Labelled photos from "corn_leaf_diseases", an image-classification folder in Zekken23/Dataset-skripsi-corn-disease. The possible labels are: common rust, corn leaf blight, gray leaf spot, insects damage.

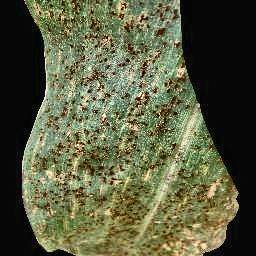
Label: common rust

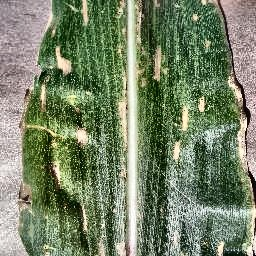
Label: gray leaf spot

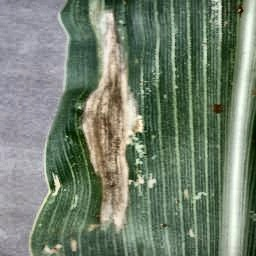
Label: corn leaf blight

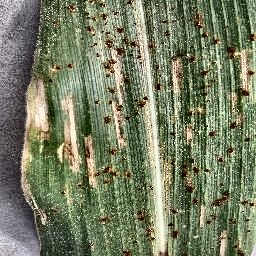
Label: gray leaf spot

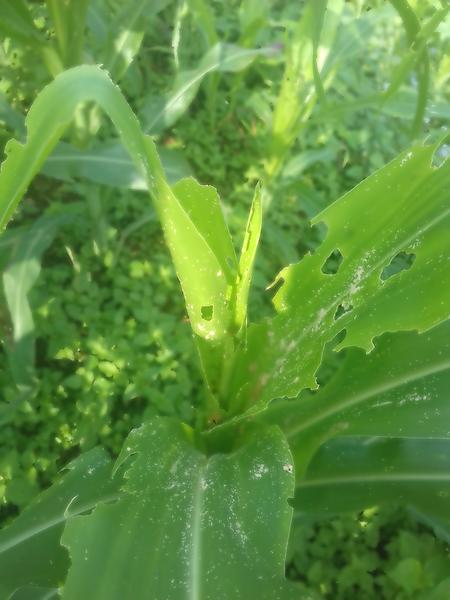
Label: insects damage

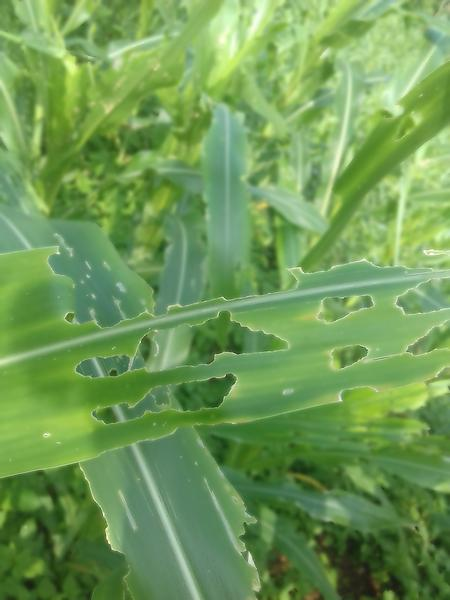
Label: insects damage
